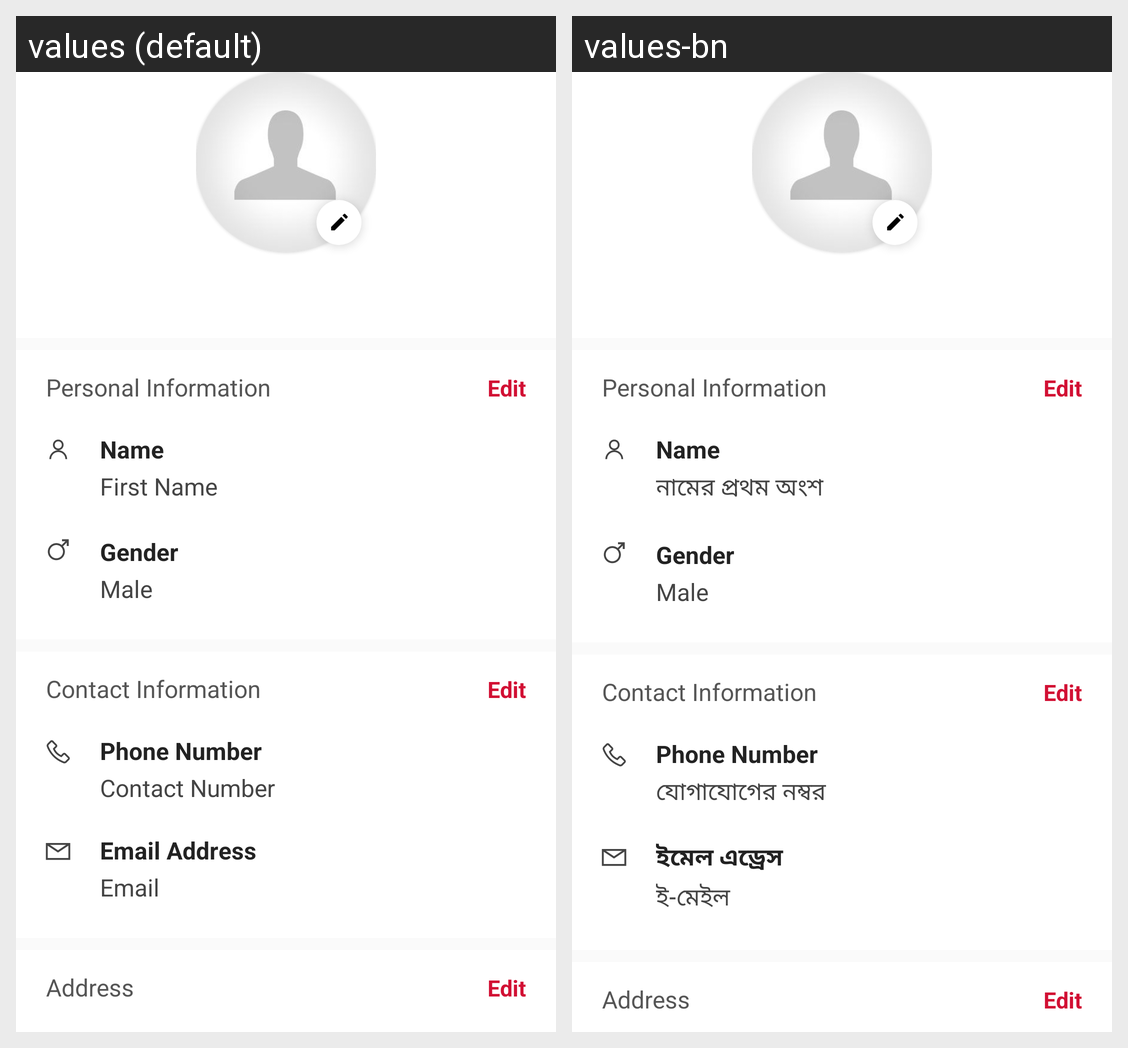

Here is an Android app screen in its default locale and in the app's own translations. Write out the translated-string differences for the strings that appear on this screen.
Android screen res/layout/activity_edit_profile_new.xml rendered under 2 locales, left to right: values (default), values-bn. Device: Nexus 5 (rendered at 1080×1920; each locale shown at half size, 540×960, under a caption strip naming it); theme AppTheme.
Strings drawn on this screen, with the default value and each locale's value (text and hints the layout hard-codes, and strings that could not be matched under every locale, appear in the picture but are not listed):

first_name
  values: First Name
  values-bn: নামের প্রথম অংশ

contact_number
  values: Contact Number
  values-bn: যোগাযোগের নম্বর

email_address
  values: Email Address
  values-bn: ইমেল এড্রেস

email
  values: Email
  values-bn: ই-মেইল
